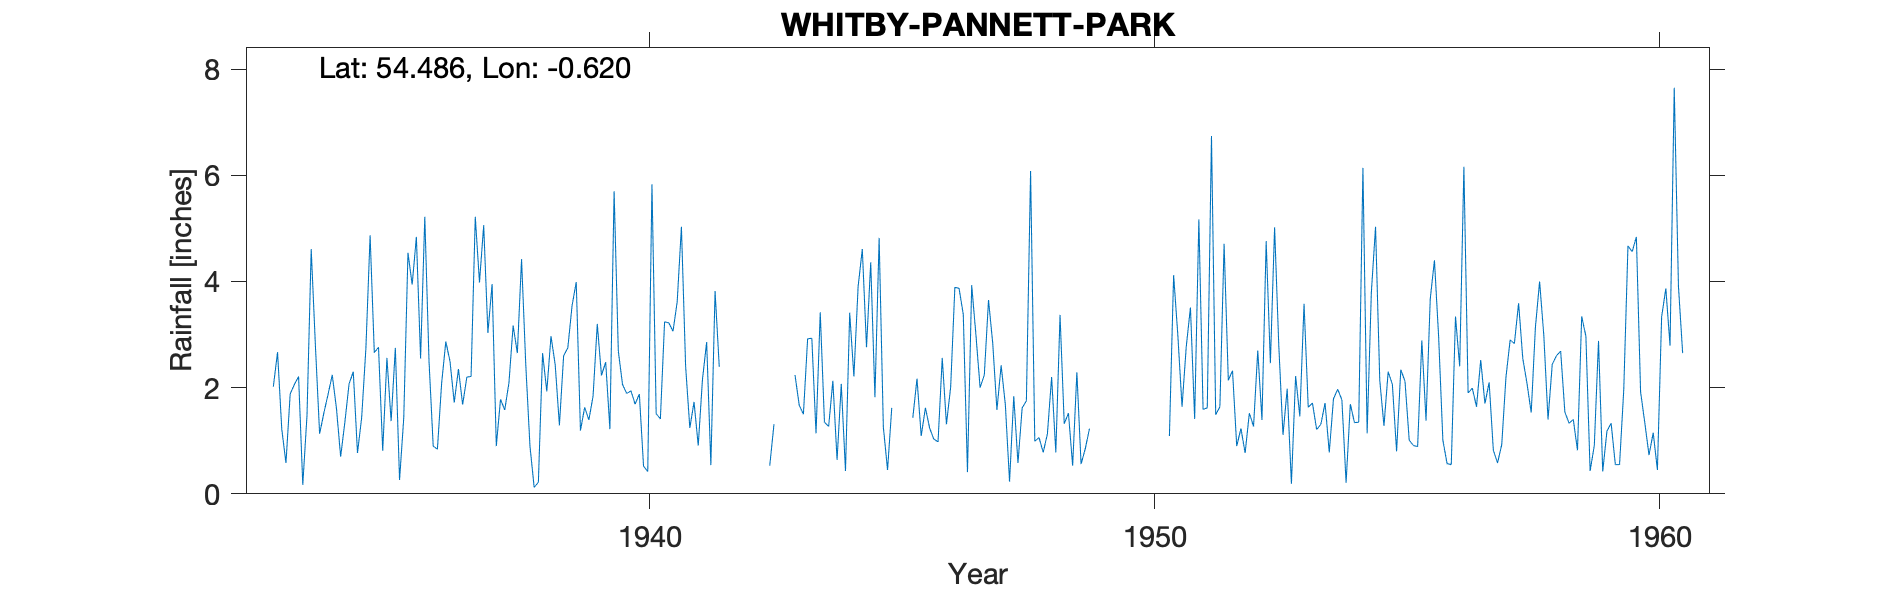

Values plotted in this chart, from the file beside it:
WHITBY - PANNETT PARK, , , , , , , , , , , , , , , , , , , , , , , 
Grid ref, NZ895109, Long, -0.620, Lat, 54.49, Elevation, 148, ft, , , , , , , , , , , , , , , 
Station no, 3475/5, , , , , , , , , , , , , , , , , , , , , , 
, 1933, 1934, 1935, 1936, 1937, 1938, 1939, 1940, 1941, 1942, 1943, 1944, 1945, 1946, 1947, 1948, 1949, 1950, 1951, 1952, 1953, 1954, 1955
January, 2.02, 1.52, 2.66, 5.22, 5.22, 2.44, 3.99, 1.89, 3.62, , , 1.27, 4.82, 1.24, 2.00, 6.08, 0.56, , 1.64, 2.32, 1.11, 1.79, 1.28
February, 2.67, 1.87, 2.76, 2.51, 3.98, 0.90, 1.19, 1.94, 5.03, , , 2.13, 1.26, 1.03, 2.24, 0.99, 0.85, , 2.77, 0.90, 1.98, 1.97, 2.30
March, 1.22, 2.24, 0.81, 0.90, 5.06, 0.12, 1.63, 1.69, 2.40, , , 0.64, 0.45, 0.98, 3.65, 1.06, 1.23, , 3.51, 1.23, 0.19, 1.77, 2.06
April, 0.58, 1.61, 2.56, 0.84, 3.03, 0.22, 1.39, 1.88, 1.24, , , 2.07, 1.62, 2.56, 2.84, 0.78, , , 1.41, 0.77, 2.22, 0.21, 0.80
May, 1.88, 0.70, 1.37, 2.08, 3.95, 2.65, 1.84, 0.52, 1.73, , 2.24, 0.43, , 1.31, 1.58, 1.13, , , 5.17, 1.52, 1.46, 1.69, 2.34
June, 2.06, 1.35, 2.75, 2.87, 0.90, 1.93, 3.20, 0.42, 0.91, , 1.67, 3.41, , 2.01, 2.42, 2.20, , , 1.59, 1.27, 3.58, 1.34, 2.12
July, 2.21, 2.07, 0.26, 2.49, 1.78, 2.97, 2.23, 5.83, 2.15, , 1.50, 2.21, , 3.89, 1.68, 0.78, , , 1.62, 2.70, 1.63, 1.35, 1.01
August, 0.17, 2.30, 1.43, 1.72, 1.58, 2.43, 2.48, 1.51, 2.86, , 2.92, 3.90, , 3.87, 0.23, 3.37, , , 6.74, 1.39, 1.71, 6.14, 0.91
September, 1.48, 0.77, 4.54, 2.35, 2.09, 1.29, 1.22, 1.41, 0.54, , 2.93, 4.61, 1.43, 3.38, 1.84, 1.32, , , 1.49, 4.76, 1.21, 1.14, 0.89
October, 4.61, 1.44, 3.94, 1.68, 3.17, 2.60, 5.70, 3.24, 3.82, , 1.14, 2.76, 2.17, 0.41, 0.58, 1.52, , 1.09, 1.64, 2.46, 1.31, 3.79, 2.89
November, 2.79, 2.74, 4.84, 2.20, 2.65, 2.75, 2.69, 3.22, 2.39, 0.53, 3.42, 4.36, 1.09, 3.93, 1.62, 0.53, , 4.12, 4.71, 5.02, 1.71, 5.03, 1.38
December, 1.13, 4.87, 2.55, 2.21, 4.42, 3.54, 2.06, 3.06, , 1.31, 1.35, 1.82, 1.62, 3.00, 1.75, 2.29, , 2.99, 2.14, 2.79, 0.78, 2.14, 3.67
Total, 22.82, 23.48, 30.47, 27.07, 37.83, 23.84, 29.62, 26.61, , , , 29.61, , 27.61, 22.43, 22.05, , , 34.43, 27.13, 18.89, 28.36, 21.65
TYRain_1931-1940_20_pt1/057, , , , , , , , , , , , , , , , , , , , , , , 
TYRain_1941-1950_22_pt1/234, , , , , , , , , , , , , , , , , , , , , , , 
TYRain_1951-1960_22_pt1/056, , , , , , , , , , , , , , , , , , , , , , , 
# The reading for December 1941 is an es…, , , , , , , , , , , , , , , , , , , , , , , 
#, , , , , , , , , , , , , , , , , , , , , , , 
# The original 8 inch gauge was replaced…, , , , , , , , , , , , , , , , , , , , , , , 
#, , , , , , , , , , , , , , , , , , , , , , , 
# The station continued until 1970 accor…, , , , , , , , , , , , , , , , , , , , , , , 
